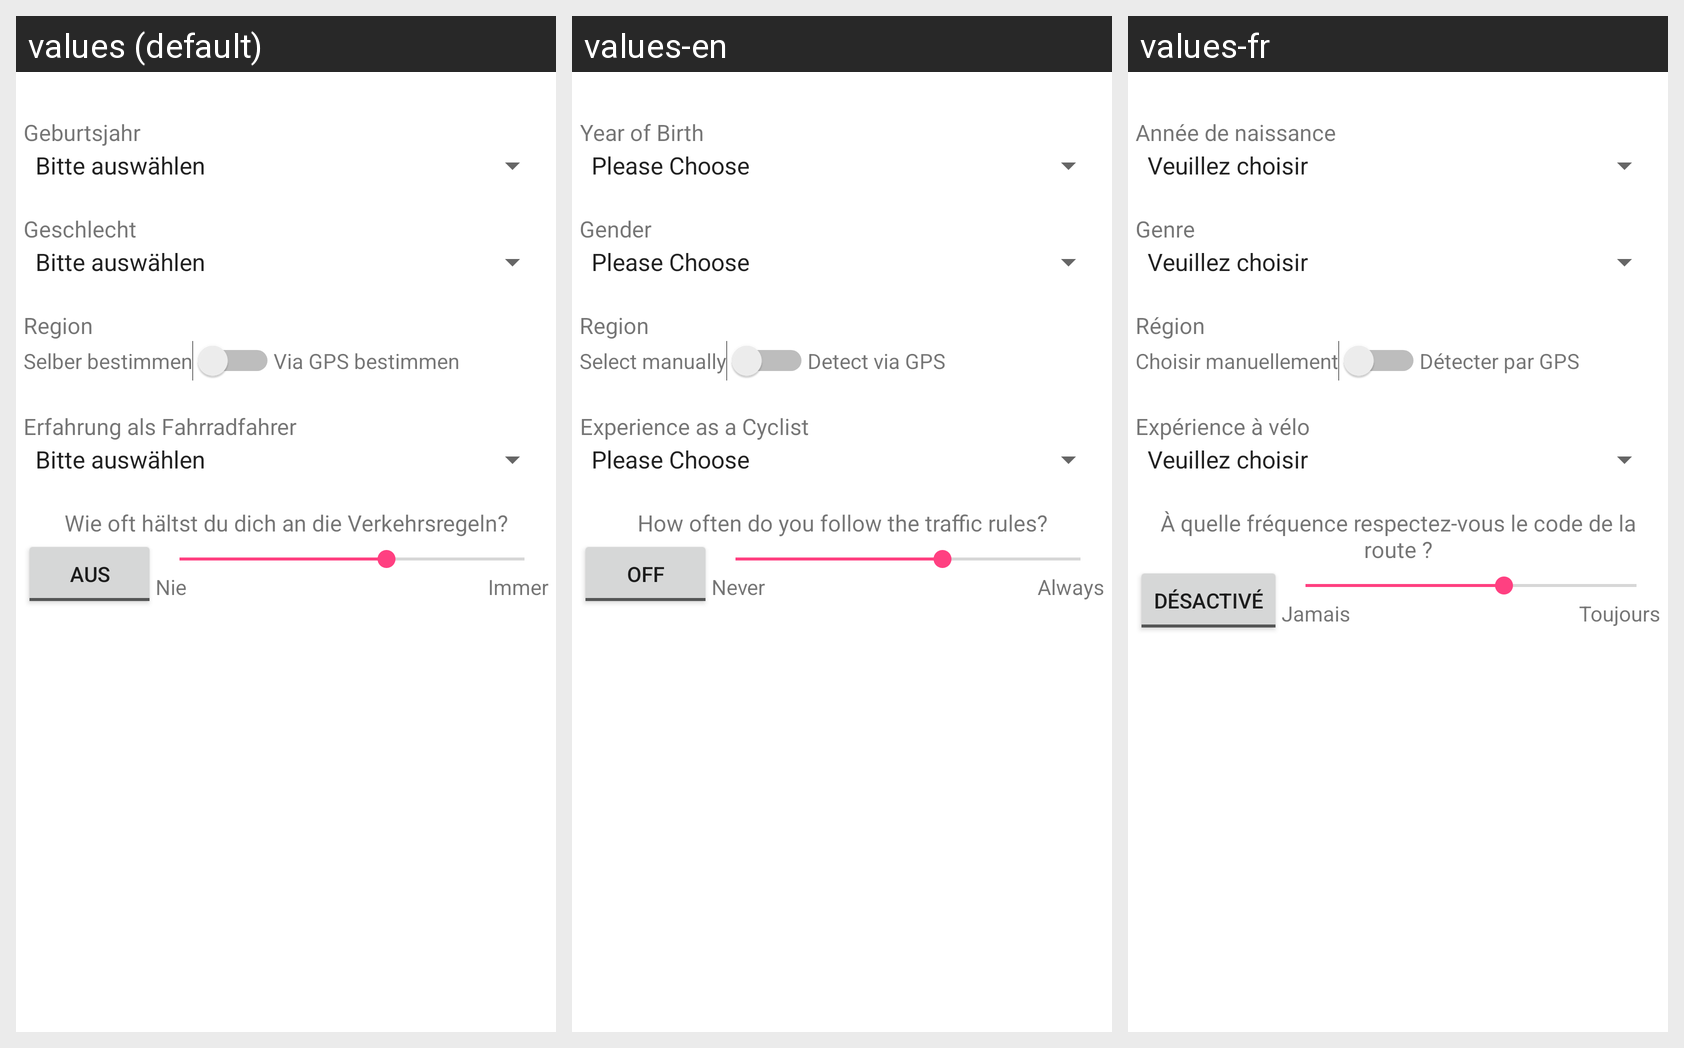

Strings drawn on this Android screen and how each of the app's shown locales translates them:
Android screen res/layout/content_profile.xml rendered under 3 locales, left to right: values (default), values-en, values-fr. Device: Nexus 5 (rendered at 1080×1920; each locale shown at half size, 540×960, under a caption strip naming it); theme AppTheme.
Strings drawn on this screen, with the default value and each locale's value (text and hints the layout hard-codes, and strings that could not be matched under every locale, appear in the picture but are not listed):

ageGroupSpinnerTitle
  values: Geburtsjahr
  values-en: Year of Birth
  values-fr: Année de naissance

pleaseChoose
  values: Bitte auswählen
  values-en: Please Choose
  values-fr: Veuillez choisir

genderSpinnerTitle
  values: Geschlecht
  values-en: Gender
  values-fr: Genre

regionSpinnerTitle
  values: Region
  values-en: Region
  values-fr: Région

regionManual
  values: Selber bestimmen
  values-en: Select manually
  values-fr: Choisir manuellement

regionAutomatic
  values: Via GPS bestimmen
  values-en: Detect via GPS
  values-fr: Détecter par GPS

experienceSpinnerTitle
  values: Erfahrung als Fahrradfahrer
  values-en: Experience as a Cyclist
  values-fr: Expérience à vélo

rulesDescription
  values: Wie oft hältst du dich an die Verkehrsregeln?
  values-en: How often do you follow the traffic rules?
  values-fr: À quelle fréquence respectez-vous le code de la route ?

off
  values: AUS
  values-en: OFF
  values-fr: DÉSACTIVÉ

never
  values: Nie
  values-en: Never
  values-fr: Jamais

always
  values: Immer
  values-en: Always
  values-fr: Toujours
